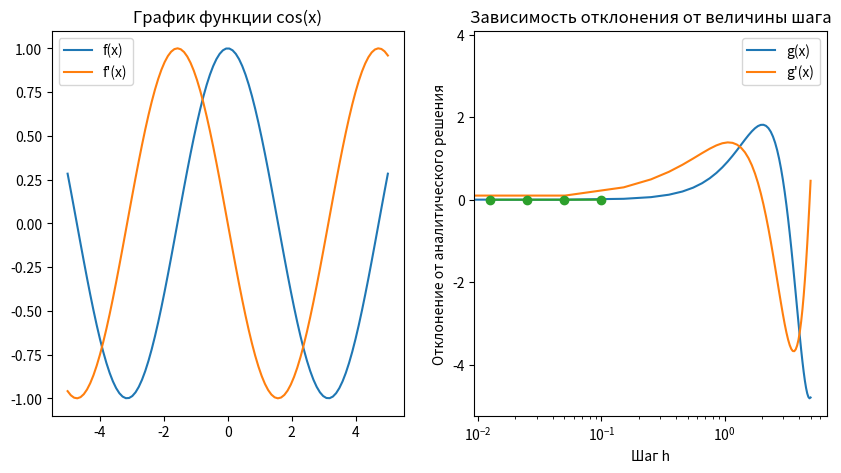

Recreate this plot in Python.
import math
import numpy as np
import matplotlib.pyplot as plt

def f(x):
    return np.cos(x)

def g(x):
    return np.sin(x) * x

def num_deriv(f, x, h):
    return (f(x+h) - f(x-h)) / (2*h)

def df(x):
    return -np.sin(x)

def dg(x):
    return np.cos(x) * x + np.sin(x)

def right_diff(f, x, h):
    return (f(x + h) - f(x)) / h

def left_diff(f, x, h):
    return (f(x) - f(x - h)) / h

def central_difference(f, x, h):
    return (f(x + h) - f(x - h)) / (2 * h)


x = 2
h = 0.1
a = 0
b = np.pi/2
n = 1000

grid = np.linspace(-5, 5, 100)

plt.figure(figsize=(10, 5))

plt.subplot(1, 2, 1)
plt.plot(grid, f(grid), label='f(x)')
plt.plot(grid, df(grid), label="f'(x)")
plt.legend()
plt.title("График функции cos(x)")

plt.subplot(1, 2, 2)
plt.plot(grid, g(grid), label='g(x)')
plt.plot(grid, dg(grid), label="g'(x)")
plt.legend()
plt.title("График функции sin(x) * x")

plt.show()

df_num = (f(x + h) - f(x - h)) / (2 * h)
dg_num = (g(x + h) - g(x - h)) / (2 * h)


x_range = (0, 2)

x_values = []
numerical_derivatives = []
exact_derivatives = []
for x in [i*h for i in range(int((x_range[1]-x_range[0])/h)+1)]:
    x_values.append(x)
    numerical_derivatives.append((f(x+h)-f(x))/h)
    exact_derivatives.append(df(x))

k = len(x_values)
sum_of_squares = sum([(numerical_derivatives[i]-exact_derivatives[i])**2 for i in range(k)])
sigma = math.sqrt(1/k * sum_of_squares)

def rmsd(f, f_prime, x, h):
    num = num_deriv(f, x, h)
    true = f_prime(x)
    return np.sqrt(np.mean((num - true)**2))

def rectangle_rule(f, a, b, n):
    h = (b - a) / n
    x = np.linspace(a, b, n+1)
    return h * np.sum(f(x[:-1]))

def trapezoid_rule(f, a, b, n):
    h = (b - a) / n
    x = np.linspace(a, b, n+1)
    return h * (np.sum(f(x[:-1])) + np.sum(f(x[1:])))/2

def simpson_rule(f, a, b, n):
    h = (b - a) / n
    x = np.linspace(a, b, n+1)
    return h/3 * np.sum(f(x[0:-2:2]) + 4*f(x[1::2]) + f(x[2::2]))

f_int = np.sin(np.pi**2)
g_int = np.pi

f_rect = rectangle_rule(f, a, np.pi**2, n)
f_trap = trapezoid_rule(f, a, np.pi**2, n)
f_simp = simpson_rule(f, a, np.pi**2, n)

g_rect = rectangle_rule(g, 0, np.pi, n)
g_trap = trapezoid_rule(g, 0, np.pi, n)
g_simp = simpson_rule(g, 0, np.pi, n)

# Подсчет истинного значения производной cos(x) на промежутке [0; 2]
web = np.linspace(0, 2, 100)
y_true = df(web)

# Подсчет значения производной cos(x) на промежутке [0; 2pi] с шагом h
h_values = [0.1, 0.05, 0.025, 0.0125]
rmsd_val = []
for h in h_values:
    y_numerical = central_difference(f, web, h)
    rmsd1 = np.sqrt(np.mean((y_numerical - y_true)**2))
    rmsd_val.append(rmsd1)

plt.plot(h_values, rmsd_val, 'o-')
plt.xscale('log')
plt.xlabel('Шаг h')
plt.ylabel('Отклонение от аналитического решения')
plt.title('Зависимость отклонения от величины шага')
plt.show()

print("------------Дифференцирование-------------")
print("Центральная разностная производная f'(1) = ", central_difference(f,x,h))
print("Левая разностная производная f'(1) =", left_diff(f, x, h))
print("Правая разностная производная f'(1) =", right_diff(f, x, h), "\n")

print("Центральная разностная производная g'(1) = ", central_difference(g,x,h))
print("Левая разностная производная g'(1) =", left_diff(g, x, h))
print("Правая разностная производная g'(1) =", right_diff(g, x, h), "\n")

print("Производная f(x) при x=1:", df_num)
print("Производная g(x) при x=1:", dg_num, "\n")

print("СКО: ", sigma, "\n")

print("------------Интегрирование-------------")
print("Определенный интеграл f(x) на промежутке [0; pi^2]:", f_int)
print("Интеграл f(x) формулой прямоугольников:", f_rect)
print("Интеграл f(x) формулой трапеций:", f_trap)
print("Интеграл f(x) формулой Симпсона:", f_simp, "\n")
print("Определенный интеграл g(x) на промежутке [0; pi]:", g_int)
print("Интеграл g(x) формулой прямоугольников:", g_rect)
print("Интеграл g(x) формулой трапеций:", g_trap)
print("Интеграл g(x) формулой Симпсона:", g_simp, "\n")

print("Погрешность между истинным значанием интеграла и найденным значением:")
print("Погрешность интегрирования f(x) формулой прямоугольников:", f"{np.abs(f_rect - f_int):.15f}")
print("Погрешность интегрирования f(x) формулой трапеций:", f"{np.abs(f_trap - f_int):.15f}")
print("Погрешность интегрирования f(x) формулой Симпсона:", f"{np.abs(f_simp - f_int):.15f}", "\n")
print("Погрешность интегрирования g(x) формулой прямоугольников:", f"{np.abs(g_rect - g_int):.15f}")
print("Погрешность интегрирования g(x) формулой трапеций:", f"{np.abs(g_trap - g_int):.15f}")
print("Погрешность интегрирования g(x) формулой Симпсона:", f"{np.abs(g_simp - g_int):.15f}")
print("----------------------------------------")